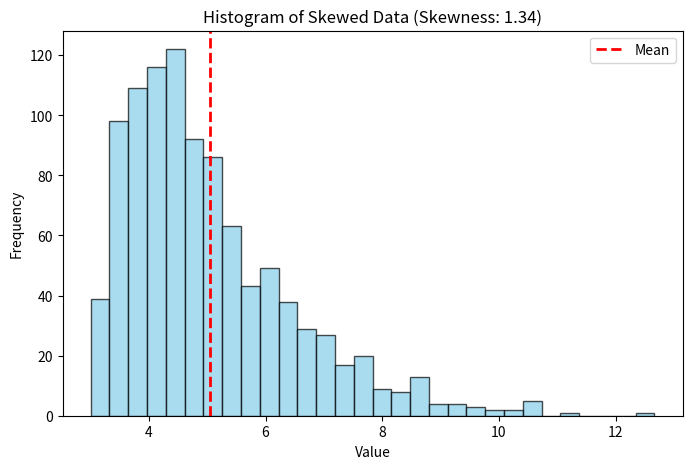

This figure's Python source:
#-----------------------------------------------Scipy Constants-----------------------------------------------

# The Scipy constants module provides a large set of physical and mathematical constants that are commonly used in scientific computations.
# These constants are defined as global variables and can be easily accessed by importing the Scipy constants module.

import scipy.constants as const

# Convert 10 meters to centimeters
meters = 10
centimeters = meters / const.centi
print(centimeters)

# Converting temperature units

# Convert 20 degrees Celsius to Kelvin
celsius = 20
kelvin = celsius + const.zero_Celsius
print(kelvin)

#-----------------------------------------------Scipy Stats-----------------------------------------------
#The Scipy stats module provides a large number of probability distributions and statistical functions that are commonly used in statistical analysis and modeling.
# Calculate the mean and standard deviation of a sample:

import scipy.stats as stats
import numpy as np

sample = np.array([1, 2, 3, 4, 5])

mean = stats.tmean(sample)
std = stats.tstd(sample)
print(mean,std)

#-----------------------------------------------Hypothesis Testing-----------------------------------------------
#-----------------------------------------------#One sample t-test-----------------------------------------------
sample = np.random.normal(75, 10, 100)

t_statistic, p_value = stats.ttest_1samp(sample, 75)

if p_value < 0.05:
    print("Reject null hypothesis")
else:
    print("Fail to reject null hypothesis")
    
#-----------------------------------------------Two sample t-test-----------------------------------------------
group1 = np.random.normal(89, 10, 100)
group2 = np.random.normal(70, 10, 100)

t_statistic, p_value = stats.ttest_ind(group1, group2, equal_var=False)

if p_value < 0.05:
    print("Reject null hypothesis")
else:
    print("Fail to reject null hypothesis")
    
#-----------------------------------------------Chi-Squared test with/without Contingeny table-----------------------------------------------
grades = np.array([[20, 30, 40], [20, 40, 30]])

chi2_stat, p_value, dof, expected = stats.chi2_contingency(grades)

if p_value < 0.05:
    print("Reject null hypothesis")
else:
    print("Fail to reject null hypothesis")


#-----------------------------------------------Skewness-----------------------------------------------
#Skewness is a measure of the asymmetry of a probability distribution
import matplotlib.pyplot as plt
from scipy.stats import skew

# Create a dataset with positive skewness
data = np.random.gamma(2, size=1000) + 3

# Calculate skewness
skewness = skew(data)

# Plot the histogram
plt.figure(figsize=(8, 5))
plt.hist(data, bins=30, color='skyblue', edgecolor='black', alpha=0.7)
plt.axvline(np.mean(data), color='red', linestyle='dashed', linewidth=2, label="Mean")
plt.title(f"Histogram of Skewed Data (Skewness: {skewness:.2f})")
plt.xlabel("Value")
plt.ylabel("Frequency")
plt.legend()
plt.show()

# Print skewness value
print(f"Skewness: {skewness:.2f}")

#-----------------------------------------------Handling Sparse Data-----------------------------------------------
import scipy
#Sparse data refers to data that contains a large number of zero or near-zero values, and only a small number of non-zero values. In order to efficiently store and manipulate this type of data, special data structures and algorithms are used, known as sparse matrices
# Let's extend it to 2-D matrix to see what changes
sample_data = [[0, 1, 2, 0, 0, 0, 0, 0, 0, 5, 0, 0, 0, 2, 2] * 10 for _ in range(14)]

print("CSR matrix output : ")
sparse_mn = scipy.sparse.csc_matrix(sample_data)
print(sparse_mn)

#-----------------------------------------------Image Handling-----------------------------------------------
# Load a sample image from scipy
import numpy as np
import matplotlib.pyplot as plt
from scipy.stats import skew
import scipy
#image_data = scipy.misc.face()
# plt.figure(figsize=(6, 6))
# plt.imshow(image_data)
# plt.show()

# Let's do some augmentation on the image at hand
# Rotate the image
# rotated_image = scipy.ndimage.rotate(image_data, 180)
# plt.figure(figsize=(6, 6))
# plt.imshow(rotated_image)
# plt.show()

# Apply other transforms
# zoom_image = scipy.ndimage.zoom(image_data, zoom=[3, 3, 1])
# plt.figure(figsize=(6, 6))
# plt.imshow(zoom_image)
# plt.show()
# print(zoom_image.shape)
# print(image_data.shape)

# Apply Gaussin Filter
# g_image = scipy.ndimage.gaussian_filter(image_data, sigma=3)
# plt.figure(figsize=(6, 6))
# plt.imshow(g_image)
# plt.show()

# -----------------------------------------------Maths with Scipy-----------------------------------------------
# Let's do some integration with scipy

"""
Uses lambda function to define integrals and its limits
"""
# Define the integral equation
function_x = lambda x : (x + 1)

# Compute the integral
integral = scipy.integrate.quad(func=function_x, a=0, b=1) #a=0, b=1: The limits of integration (lower and upper bounds).
print(f"Value of integral is : {integral}")

f = lambda x : x**2 + x*2

# Find the differential equations
#derivative = scipy.misc.derivative(func=f, x0=1, dx=1e-6)
#print(f"Derivative : {derivative}")

#-----------------------------------------------Linear Algebra-----------------------------------------------
from scipy import linalg
# Define a matrix
matrix = np.array([[11, 20, 30], [4, 5, 6], [7, 8, 9]])
print(f"Determinant of the matrix : {linalg.det(matrix)}")

